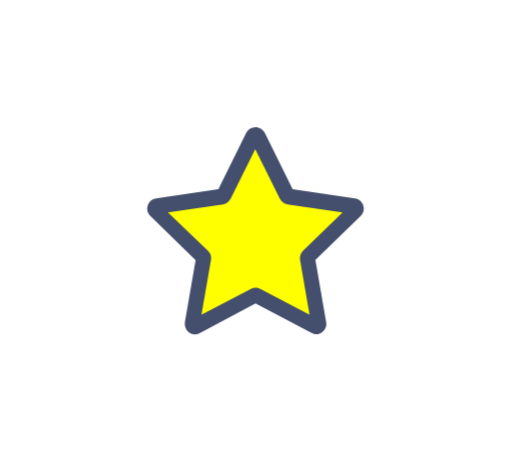
t = 0.00 s
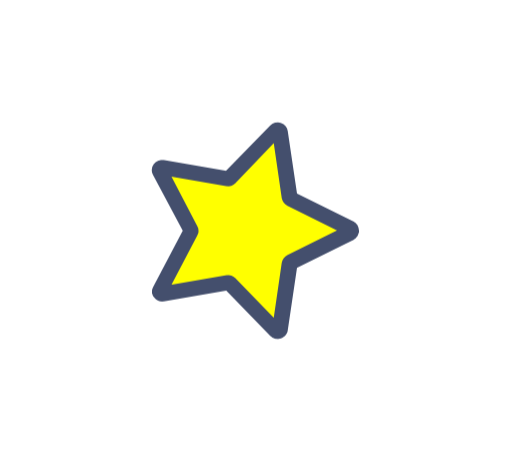
t = 0.75 s
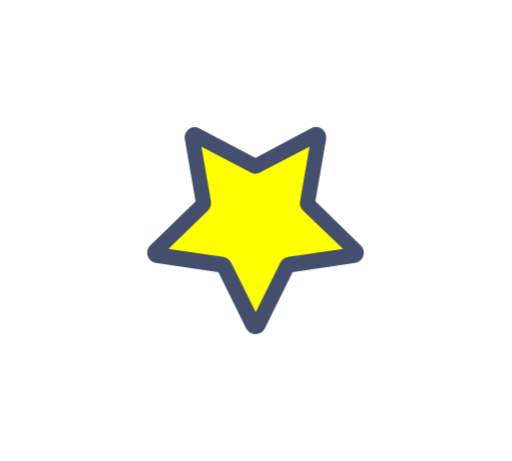
t = 1.50 s
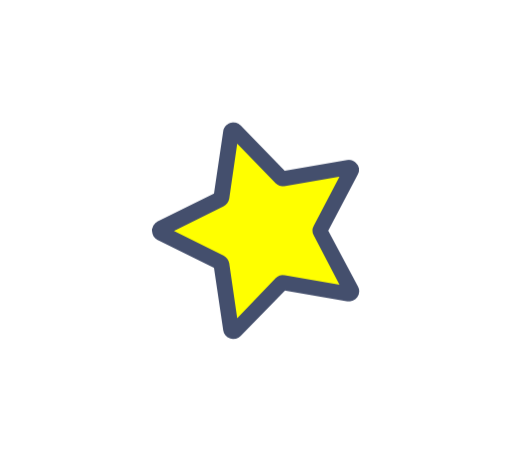
t = 2.25 s

The animated SVG that drew these frames (rendered in a browser with its animation timeline set to each time). Animation: 1 CSS @keyframes rule; one cycle of 3.00 s, repeats indefinitely.

<svg id="vector_anim" xmlns="http://www.w3.org/2000/svg" xmlns:xlink="http://www.w3.org/1999/xlink" viewBox="0 0 200 180" shape-rendering="geometricPrecision" text-rendering="geometricPrecision"><style><![CDATA[#vector_anim-vector_x5f_anim_1__tr {animation: vector_anim-vector_x5f_anim_1__tr__tr 3000ms linear infinite normal forwards}@keyframes vector_anim-vector_x5f_anim_1__tr__tr { 0% {transform: translate(99.799995px,90.079685px) rotate(0deg)} 100% {transform: translate(99.799995px,90.079685px) rotate(360deg)} }]]></style><g id="vector_anim-vector_x5f_anim_1__tr" transform="translate(99.799995,90.079685) rotate(0)"><g id="vector_anim-vector_x5f_anim_1_" transform="translate(-99.799995,-90.079685)"><polygon id="vector_anim-vector_x5f_anim_x5f_color" points="98.900000,54.500000 87.800000,75.800000 61.200000,80.800000 78.300000,100 75.300000,127.200000 99.800000,114.600000 123.300000,127.200000 120.300000,101.200000 138.800000,80.800000 112.300000,76.200000" fill="rgb(255,255,0)" stroke="none" stroke-width="1"/><path id="vector_anim-vector_x5f_anim_x5f_outline" d="M123.600000,130.500000C123,130.500000,122.300000,130.300000,121.700000,130L99.800000,118.500000L78,130.100000C76.600000,130.800000,75,130.700000,73.800000,129.800000C72.600000,128.900000,72,127.400000,72.200000,125.900000L76.400000,101.600000L58.700000,84.300000C57.600000,83.200000,57.200000,81.700000,57.700000,80.200000C58.200000,78.700000,59.400000,77.700000,60.900000,77.500000L85.300000,73.900000L96.200000,51.800000C96.900000,50.400000,98.200000,49.600000,99.800000,49.600000C101.300000,49.600000,102.700000,50.500000,103.400000,51.800000L114.300000,73.900000L138.700000,77.500000C140.200000,77.700000,141.400000,78.800000,141.900000,80.200000C142.400000,81.700000,142,83.200000,140.900000,84.300000L123.200000,101.500000L127.400000,125.800000C127.700000,127.300000,127.100000,128.800000,125.800000,129.700000C125.200000,130.300000,124.400000,130.500000,123.600000,130.500000ZM99.800000,112.300000C100.400000,112.300000,101.100000,112.500000,101.700000,112.800000L120.900000,122.900000L117.200000,101.500000C117,100.200000,117.400000,98.900000,118.300000,98L133.800000,82.900000L112.300000,79.800000C111,79.600000,109.900000,78.800000,109.300000,77.600000L99.700000,58.200000L90.100000,77.600000C89.500000,78.800000,88.400000,79.600000,87.100000,79.800000L65.600000,82.900000L81.300000,98C82.200000,98.900000,82.700000,100.200000,82.400000,101.500000L78.700000,122.900000L98,112.800000C98.600000,112.500000,99.200000,112.300000,99.800000,112.300000ZM98.900000,118.100000C98.900000,118.100000,98.900000,118.100000,98.900000,118.100000L98.900000,118.100000ZM100.800000,118.100000L100.800000,118.100000C100.800000,118.100000,100.800000,118.100000,100.800000,118.100000Z" fill="rgb(68,79,109)" stroke="none" stroke-width="1"/></g></g></svg>